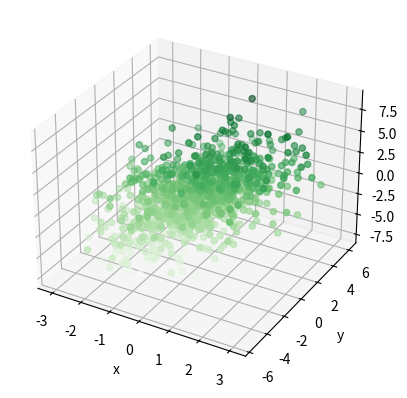

The matplotlib source for this figure:
from numpy import random
import numpy as np
import matplotlib.pyplot as plt
from mpl_toolkits import mplot3d

fig = plt.figure()
ax = plt.axes(projection='3d')



mu = [0,0,0]
mu = np.transpose(mu)

cov = [[1,1,1], [1,3,3], [1,3,6]]

v, w = np.linalg.eig(cov)

dist = random.multivariate_normal(mu, cov, size=1000)

xdata = []
ydata = []
zdata = []
for i in dist:
    xdata.append(i[0])
    ydata.append(i[1])
    zdata.append(i[2])
ax.set_xlabel('x')
ax.set_ylabel('y')
ax.set_zlabel('z')
ax.scatter3D(xdata, ydata, zdata, c=zdata, cmap='Greens')

plt.show()

